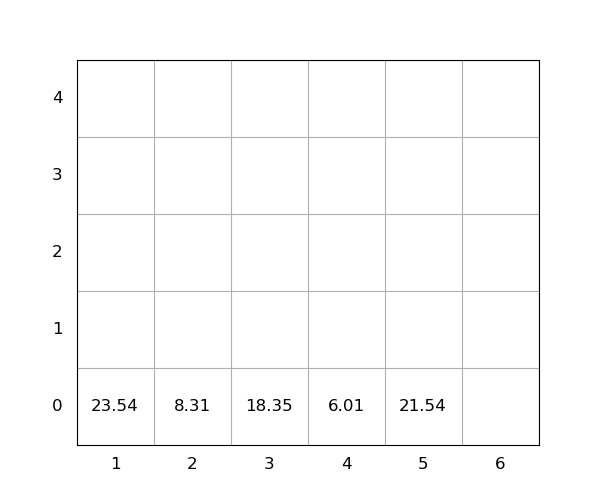

The file beside this chart, header and first rows:
idx, loc_x, loc_y, loc_z, weight, seq, emerg, reloc, size(ft)
1, 1, 0, 0, 23.54, 1, 0, 0, 20
2, 2, 0, 0, 8.31, 2, 0, 0, 20
3, 5, 0, 0, 21.54, 3, 0, 0, 20
4, 4, 0, 0, 6.01, 4, 0, 0, 20
5, 3, 0, 0, 18.35, 5, 0, 0, 20
